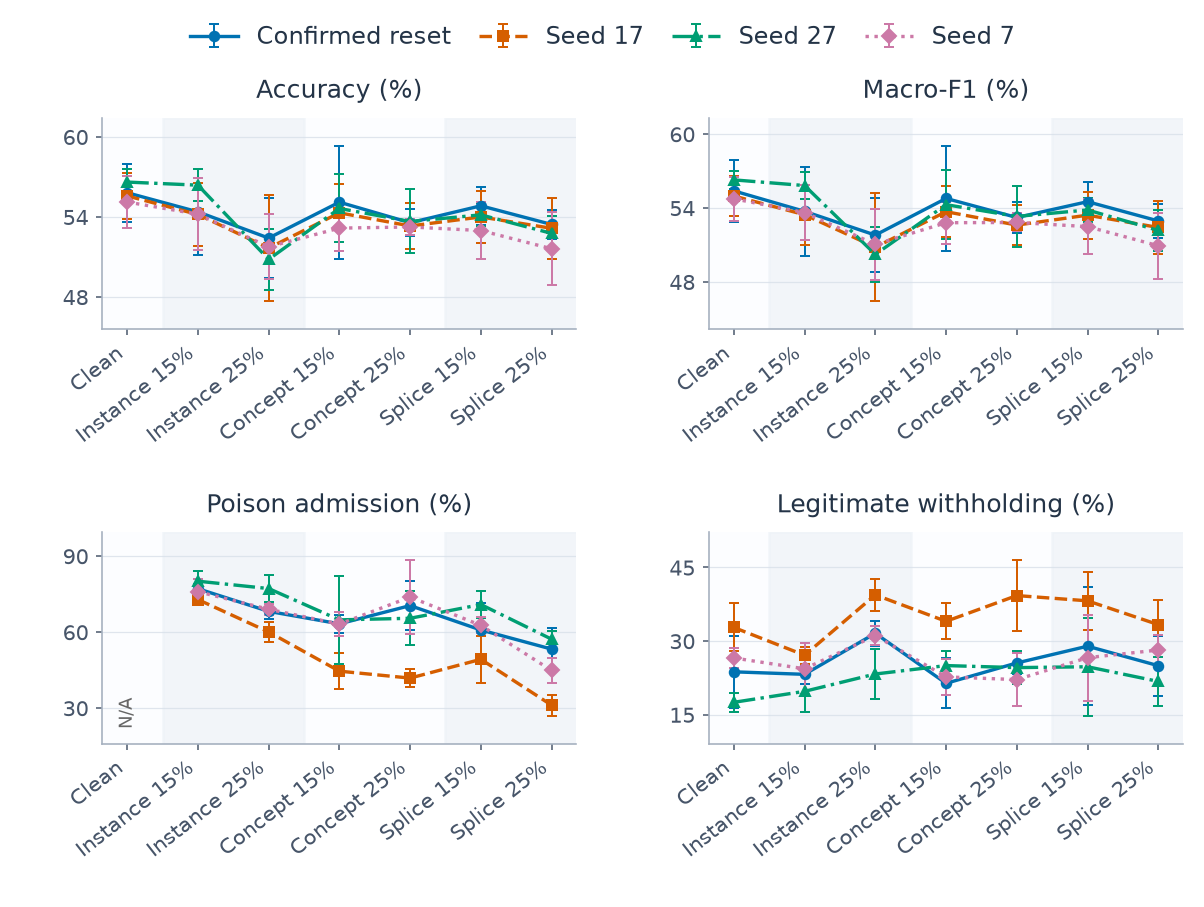

The table this chart was drawn from, first rows:
category, series, metric, mean, sd, runs, defined
0, confirmed, clean_withhold_rate, 0.2373, 0.07388, 3, 3
0, confirmed, host_accuracy, 0.5581, 0.02179, 3, 3
0, confirmed, host_macro_f1, 0.5539, 0.02493, 3, 3
0, confirmed, poison_admission_rate, , , 3, 0
0, q_alarm_persistence_17, clean_withhold_rate, 0.3277, 0.04893, 3, 3
0, q_alarm_persistence_17, host_accuracy, 0.5557, 0.01722, 3, 3
0, q_alarm_persistence_17, host_macro_f1, 0.5497, 0.01642, 3, 3
0, q_alarm_persistence_17, poison_admission_rate, , , 3, 0
0, q_alarm_persistence_27, clean_withhold_rate, 0.1751, 0.01957, 3, 3
0, q_alarm_persistence_27, host_accuracy, 0.5661, 0.00998, 3, 3
0, q_alarm_persistence_27, host_macro_f1, 0.5628, 0.007086, 3, 3
0, q_alarm_persistence_27, poison_admission_rate, , , 3, 0
0, q_alarm_persistence_7, clean_withhold_rate, 0.2655, 0.01957, 3, 3
0, q_alarm_persistence_7, host_accuracy, 0.5512, 0.01947, 3, 3
0, q_alarm_persistence_7, host_macro_f1, 0.5475, 0.01797, 3, 3
0, q_alarm_persistence_7, poison_admission_rate, , , 3, 0
1, confirmed, clean_withhold_rate, 0.2322, 0.01991, 3, 3
1, confirmed, host_accuracy, 0.5438, 0.03223, 3, 3
1, confirmed, host_macro_f1, 0.5373, 0.03606, 3, 3
1, confirmed, poison_admission_rate, 0.7712, 0.01773, 3, 3
1, q_alarm_persistence_17, clean_withhold_rate, 0.2711, 0.017, 3, 3
1, q_alarm_persistence_17, host_accuracy, 0.5418, 0.02384, 3, 3
1, q_alarm_persistence_17, host_macro_f1, 0.5345, 0.02439, 3, 3
1, q_alarm_persistence_17, poison_admission_rate, 0.7285, 0.0168, 3, 3
1, q_alarm_persistence_27, clean_withhold_rate, 0.1975, 0.04292, 3, 3
1, q_alarm_persistence_27, host_accuracy, 0.5638, 0.01202, 3, 3
1, q_alarm_persistence_27, host_macro_f1, 0.5582, 0.01132, 3, 3
1, q_alarm_persistence_27, poison_admission_rate, 0.801, 0.04125, 3, 3
1, q_alarm_persistence_7, clean_withhold_rate, 0.2434, 0.0519, 3, 3
1, q_alarm_persistence_7, host_accuracy, 0.542, 0.02688, 3, 3
1, q_alarm_persistence_7, host_macro_f1, 0.5363, 0.02209, 3, 3
1, q_alarm_persistence_7, poison_admission_rate, 0.7596, 0.05114, 3, 3
2, confirmed, clean_withhold_rate, 0.3158, 0.02505, 3, 3
2, confirmed, host_accuracy, 0.5241, 0.02998, 3, 3
2, confirmed, host_macro_f1, 0.518, 0.02988, 3, 3
2, confirmed, poison_admission_rate, 0.6819, 0.02898, 3, 3
2, q_alarm_persistence_17, clean_withhold_rate, 0.3941, 0.03337, 3, 3
2, q_alarm_persistence_17, host_accuracy, 0.5167, 0.03995, 3, 3
2, q_alarm_persistence_17, host_macro_f1, 0.5081, 0.04392, 3, 3
2, q_alarm_persistence_17, poison_admission_rate, 0.6005, 0.04096, 3, 3
2, q_alarm_persistence_27, clean_withhold_rate, 0.2328, 0.05194, 3, 3
2, q_alarm_persistence_27, host_accuracy, 0.5082, 0.02299, 3, 3
2, q_alarm_persistence_27, host_macro_f1, 0.5023, 0.02258, 3, 3
2, q_alarm_persistence_27, poison_admission_rate, 0.7719, 0.0517, 3, 3
2, q_alarm_persistence_7, clean_withhold_rate, 0.311, 0.01892, 3, 3
2, q_alarm_persistence_7, host_accuracy, 0.5176, 0.02444, 3, 3
2, q_alarm_persistence_7, host_macro_f1, 0.5104, 0.02874, 3, 3
2, q_alarm_persistence_7, poison_admission_rate, 0.6901, 0.0218, 3, 3
3, confirmed, clean_withhold_rate, 0.2138, 0.05071, 3, 3
3, confirmed, host_accuracy, 0.551, 0.04223, 3, 3
3, confirmed, host_macro_f1, 0.5478, 0.04272, 3, 3
3, confirmed, poison_admission_rate, 0.6325, 0.03681, 3, 3
3, q_alarm_persistence_17, clean_withhold_rate, 0.3402, 0.03674, 3, 3
3, q_alarm_persistence_17, host_accuracy, 0.5431, 0.02157, 3, 3
3, q_alarm_persistence_17, host_macro_f1, 0.537, 0.02069, 3, 3
3, q_alarm_persistence_17, poison_admission_rate, 0.4457, 0.07231, 3, 3
3, q_alarm_persistence_27, clean_withhold_rate, 0.25, 0.03047, 3, 3
3, q_alarm_persistence_27, host_accuracy, 0.5463, 0.02545, 3, 3
3, q_alarm_persistence_27, host_macro_f1, 0.5427, 0.028, 3, 3
3, q_alarm_persistence_27, poison_admission_rate, 0.6483, 0.1737, 3, 3
... 52 more rows
